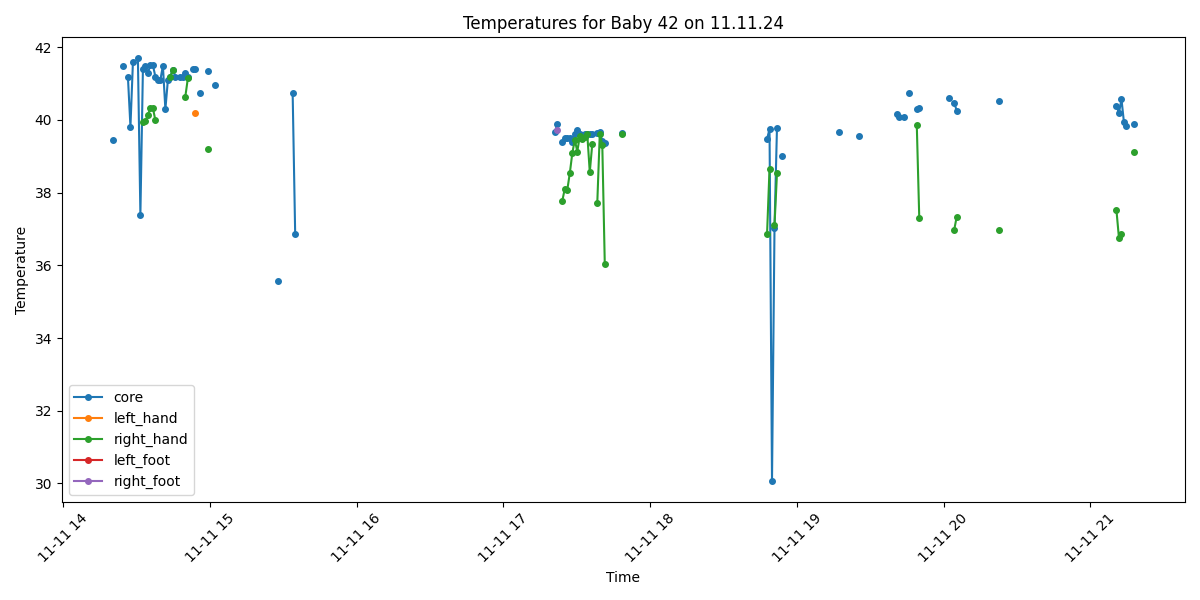

The data file committed next to this chart (first rows):
Process, Image Path, core, left_hand, right_hand, left_foot, right_foot, limbs_avg, core_minus_limbs, diagnosis
False, /data/uabcvmsc/shared/newborn/42/11.11.2…, , , , , , , , 
False, /data/uabcvmsc/shared/newborn/42/11.11.2…, , , , , , , , 
False, /data/uabcvmsc/shared/newborn/42/11.11.2…, , , , , , , , 
False, /data/uabcvmsc/shared/newborn/42/11.11.2…, , , , , , , , 
False, /data/uabcvmsc/shared/newborn/42/11.11.2…, , , , , , , , 
False, /data/uabcvmsc/shared/newborn/42/11.11.2…, , , , , , , , 
False, /data/uabcvmsc/shared/newborn/42/11.11.2…, , , , , , , , 
False, /data/uabcvmsc/shared/newborn/42/11.11.2…, , , , , , , , 
False, /data/uabcvmsc/shared/newborn/42/11.11.2…, , , , , , , , 
False, /data/uabcvmsc/shared/newborn/42/11.11.2…, , , , , , , , 
False, /data/uabcvmsc/shared/newborn/42/11.11.2…, , , , , , , , 
False, /data/uabcvmsc/shared/newborn/42/11.11.2…, , , , , , , , 
False, /data/uabcvmsc/shared/newborn/42/11.11.2…, , , , , , , , 
False, /data/uabcvmsc/shared/newborn/42/11.11.2…, , , , , , , , 
False, /data/uabcvmsc/shared/newborn/42/11.11.2…, , , , , , , , 
False, /data/uabcvmsc/shared/newborn/42/11.11.2…, , , , , , , , 
False, /data/uabcvmsc/shared/newborn/42/11.11.2…, , , , , , , , 
False, /data/uabcvmsc/shared/newborn/42/11.11.2…, , , , , , , , 
False, /data/uabcvmsc/shared/newborn/42/11.11.2…, , , , , , , , 
False, /data/uabcvmsc/shared/newborn/42/11.11.2…, , , , , , , , 
False, /data/uabcvmsc/shared/newborn/42/11.11.2…, , , , , , , , 
False, /data/uabcvmsc/shared/newborn/42/11.11.2…, , , , , , , , 
False, /data/uabcvmsc/shared/newborn/42/11.11.2…, , , , , , , , 
False, /data/uabcvmsc/shared/newborn/42/11.11.2…, , , , , , , , 
True, /data/uabcvmsc/shared/newborn/42/11.11.2…, , , , , , , , No core temperature
True, /data/uabcvmsc/shared/newborn/42/11.11.2…, , , , , , , , No core temperature
True, /data/uabcvmsc/shared/newborn/42/11.11.2…, , , , , , , , No core temperature
True, /data/uabcvmsc/shared/newborn/42/11.11.2…, , , , , , , , No core temperature
True, /data/uabcvmsc/shared/newborn/42/11.11.2…, , , , , , , , No core temperature
True, /data/uabcvmsc/shared/newborn/42/11.11.2…, , , , , , , , No core temperature
False, /data/uabcvmsc/shared/newborn/42/11.11.2…, , , , , , , , 
True, /data/uabcvmsc/shared/newborn/42/11.11.2…, , , , , , , , No core temperature
True, /data/uabcvmsc/shared/newborn/42/11.11.2…, , , , , , , , No core temperature
True, /data/uabcvmsc/shared/newborn/42/11.11.2…, , , , , , , , No core temperature
True, /data/uabcvmsc/shared/newborn/42/11.11.2…, , , , , , , , No core temperature
True, /data/uabcvmsc/shared/newborn/42/11.11.2…, , , , , , , , No core temperature
True, /data/uabcvmsc/shared/newborn/42/11.11.2…, , , , , , , , No core temperature
True, /data/uabcvmsc/shared/newborn/42/11.11.2…, , , , , , , , No core temperature
False, /data/uabcvmsc/shared/newborn/42/11.11.2…, , , , , , , , 
False, /data/uabcvmsc/shared/newborn/42/11.11.2…, , , , , , , , 
True, /data/uabcvmsc/shared/newborn/42/11.11.2…, , , , , , , , No core temperature
True, /data/uabcvmsc/shared/newborn/42/11.11.2…, , , , , , , , No core temperature
False, /data/uabcvmsc/shared/newborn/42/11.11.2…, , , , , , , , 
True, /data/uabcvmsc/shared/newborn/42/11.11.2…, , , , , , , , No core temperature
False, /data/uabcvmsc/shared/newborn/42/11.11.2…, , , , , , , , 
False, /data/uabcvmsc/shared/newborn/42/11.11.2…, , , , , , , , 
False, /data/uabcvmsc/shared/newborn/42/11.11.2…, , , , , , , , 
False, /data/uabcvmsc/shared/newborn/42/11.11.2…, , , , , , , , 
False, /data/uabcvmsc/shared/newborn/42/11.11.2…, , , , , , , , 
False, /data/uabcvmsc/shared/newborn/42/11.11.2…, , , , , , , , 
True, /data/uabcvmsc/shared/newborn/42/11.11.2…, , , , , , , , No core temperature
False, /data/uabcvmsc/shared/newborn/42/11.11.2…, , , , , , , , 
True, /data/uabcvmsc/shared/newborn/42/11.11.2…, 39.46, , , , , , , Fever
False, /data/uabcvmsc/shared/newborn/42/11.11.2…, , , , , , , , 
True, /data/uabcvmsc/shared/newborn/42/11.11.2…, , , , , , , , No core temperature
True, /data/uabcvmsc/shared/newborn/42/11.11.2…, , , , , , , , No core temperature
True, /data/uabcvmsc/shared/newborn/42/11.11.2…, 41.48, , , , , , , Fever
True, /data/uabcvmsc/shared/newborn/42/11.11.2…, , , , , , , , No core temperature
True, /data/uabcvmsc/shared/newborn/42/11.11.2…, 41.18, , , , , , , Fever
True, /data/uabcvmsc/shared/newborn/42/11.11.2…, 39.81, , , , , , , Fever
... 440 more rows
